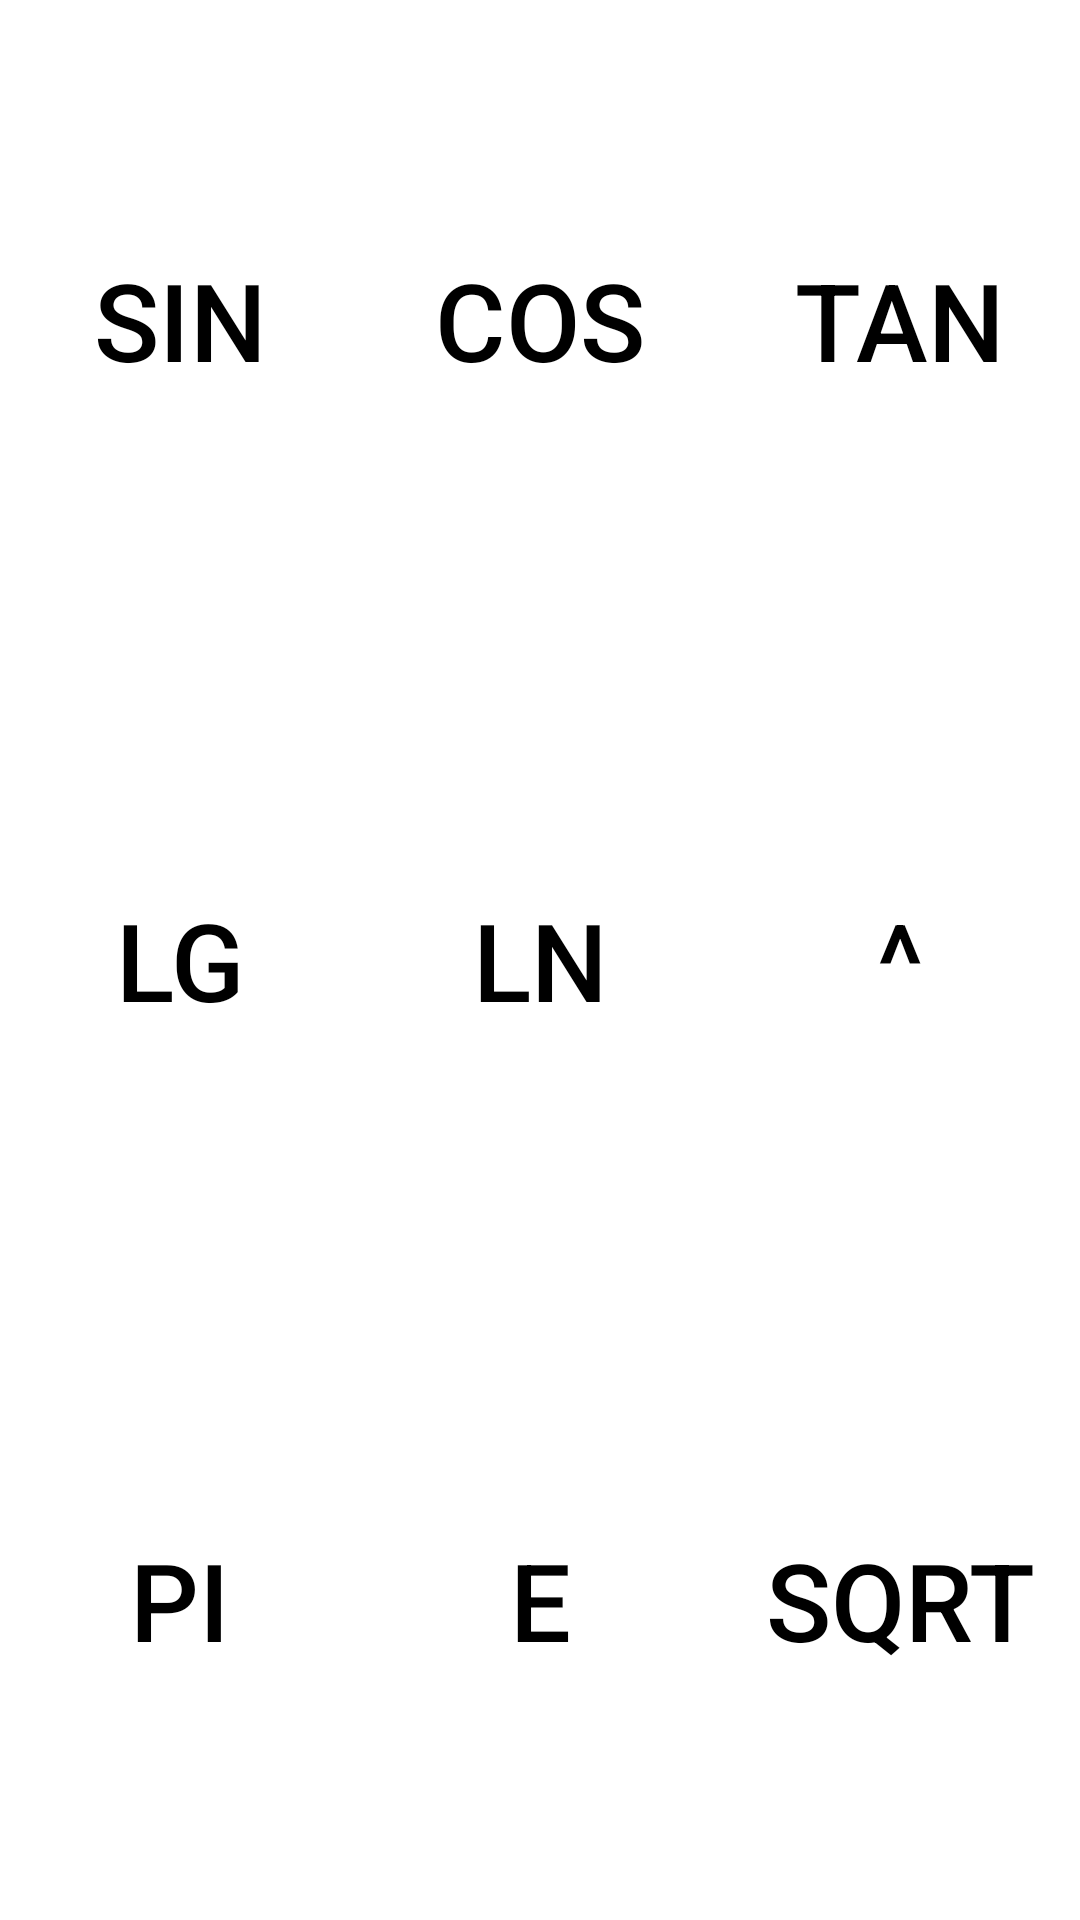

Android layout source for this screen:
<!-- AndroidManifest.xml: application theme Theme.AugCalcAndroid -->
<!-- res/layout/extended_keypad.xml -->
<?xml version="1.0" encoding="utf-8"?>
<androidx.constraintlayout.widget.ConstraintLayout xmlns:android="http://schemas.android.com/apk/res/android"
    android:layout_width="match_parent"
    android:layout_height="match_parent">
    <TableLayout
        android:id="@+id/tableLayout"
        android:layout_width="match_parent"
        android:layout_height="match_parent"
        android:layout_weight="1">

        <TableRow
            android:layout_width="match_parent"
            android:layout_height="match_parent"
            android:layout_weight="1">

            <Button
                android:id="@+id/buttonSin"
                style="@style/Widget.AppCompat.Button.Borderless.Colored"
                android:layout_width="0dp"
                android:layout_height="match_parent"
                android:layout_weight="1"
                android:onClick="onEnterButtonClick"
                android:tag="sin("
                android:text="sin"
                android:textColor="@color/black"
                android:textSize="36sp" />

            <Button
                android:id="@+id/buttonCos"
                style="@style/Widget.AppCompat.Button.Borderless.Colored"
                android:layout_width="0dp"
                android:layout_height="match_parent"
                android:layout_weight="1"
                android:onClick="onEnterButtonClick"
                android:tag="cos("
                android:text="cos"
                android:textColor="@color/black"
                android:textSize="36sp" />

            <Button
                android:id="@+id/buttonTan"
                style="@style/Widget.AppCompat.Button.Borderless.Colored"
                android:layout_width="0dp"
                android:layout_height="match_parent"
                android:layout_weight="1"
                android:onClick="onEnterButtonClick"
                android:tag="tan("
                android:text="tan"
                android:textColor="@color/black"
                android:textSize="36sp" />

        </TableRow>

        <TableRow
            android:layout_width="match_parent"
            android:layout_height="match_parent"
            android:layout_weight="1">

            <Button
                android:id="@+id/buttonLog"
                style="@style/Widget.AppCompat.Button.Borderless.Colored"
                android:layout_width="0dp"
                android:layout_height="match_parent"
                android:layout_weight="1"
                android:onClick="onEnterButtonClick"
                android:tag="lg("
                android:text="lg"
                android:textColor="@color/black"
                android:textSize="36sp" />

            <Button
                android:id="@+id/buttonLog2"
                style="@style/Widget.AppCompat.Button.Borderless.Colored"
                android:layout_width="0dp"
                android:layout_height="match_parent"
                android:layout_weight="1"
                android:onClick="onEnterButtonClick"
                android:tag="ln("
                android:text="ln"
                android:textColor="@color/black"
                android:textSize="36sp" />

            <Button
                android:id="@+id/buttonPow"
                style="@style/Widget.AppCompat.Button.Borderless.Colored"
                android:layout_width="0dp"
                android:layout_height="match_parent"
                android:layout_weight="1"
                android:onClick="onEnterButtonClick"
                android:tag="^"
                android:text="^"
                android:textColor="@color/black"
                android:textSize="36sp" />

        </TableRow>

        <TableRow
            android:layout_width="match_parent"
            android:layout_height="match_parent"
            android:layout_weight="1">

            <Button
                android:id="@+id/buttonPi"
                style="@style/Widget.AppCompat.Button.Borderless.Colored"
                android:layout_width="0dp"
                android:layout_height="match_parent"
                android:layout_weight="1"
                android:onClick="onEnterButtonClick"
                android:tag="pi"
                android:text="pi"
                android:textColor="@color/black"
                android:textSize="36sp" />

            <Button
                android:id="@+id/buttonE"
                style="@style/Widget.AppCompat.Button.Borderless.Colored"
                android:layout_width="0dp"
                android:layout_height="match_parent"
                android:layout_weight="1"
                android:onClick="onEnterButtonClick"
                android:tag="e"
                android:text="e"
                android:textColor="@color/black"
                android:textSize="36sp" />

            <Button
                android:id="@+id/buttonSqrt"
                style="@style/Widget.AppCompat.Button.Borderless.Colored"
                android:layout_width="0dp"
                android:layout_height="match_parent"
                android:layout_weight="1"
                android:onClick="onEnterButtonClick"
                android:tag="sqrt("
                android:text="sqrt"
                android:textColor="@color/black"
                android:textSize="36sp" />

        </TableRow>

    </TableLayout>
</androidx.constraintlayout.widget.ConstraintLayout>
<!-- resources referenced by this layout -->
<resources>
  <style name="Theme.AugCalcAndroid" parent="Theme.MaterialComponents.DayNight.DarkActionBar">
          
          <item name="colorPrimary">@color/purple_500</item>
          <item name="colorPrimaryVariant">@color/black</item>
          <item name="colorOnPrimary">@color/white</item>
          
          <item name="colorSecondary">@color/teal_200</item>
          <item name="colorSecondaryVariant">@color/teal_700</item>
          <item name="colorOnSecondary">@color/black</item>
          
          <item name="android:statusBarColor" tools:targetApi="l">?attr/colorPrimaryVariant</item>
          
      </style>
  <!-- not gathered from this repository: default colours our renderer supplied (Android Studio template values) -->
  <color name="purple_500">#FF6200EE</color>
  <color name="teal_200">#FF03DAC5</color>
  <color name="teal_700">#FF018786</color>
  <color name="black">#FF000000</color>
  <color name="white">#FFFFFFFF</color>
</resources>
